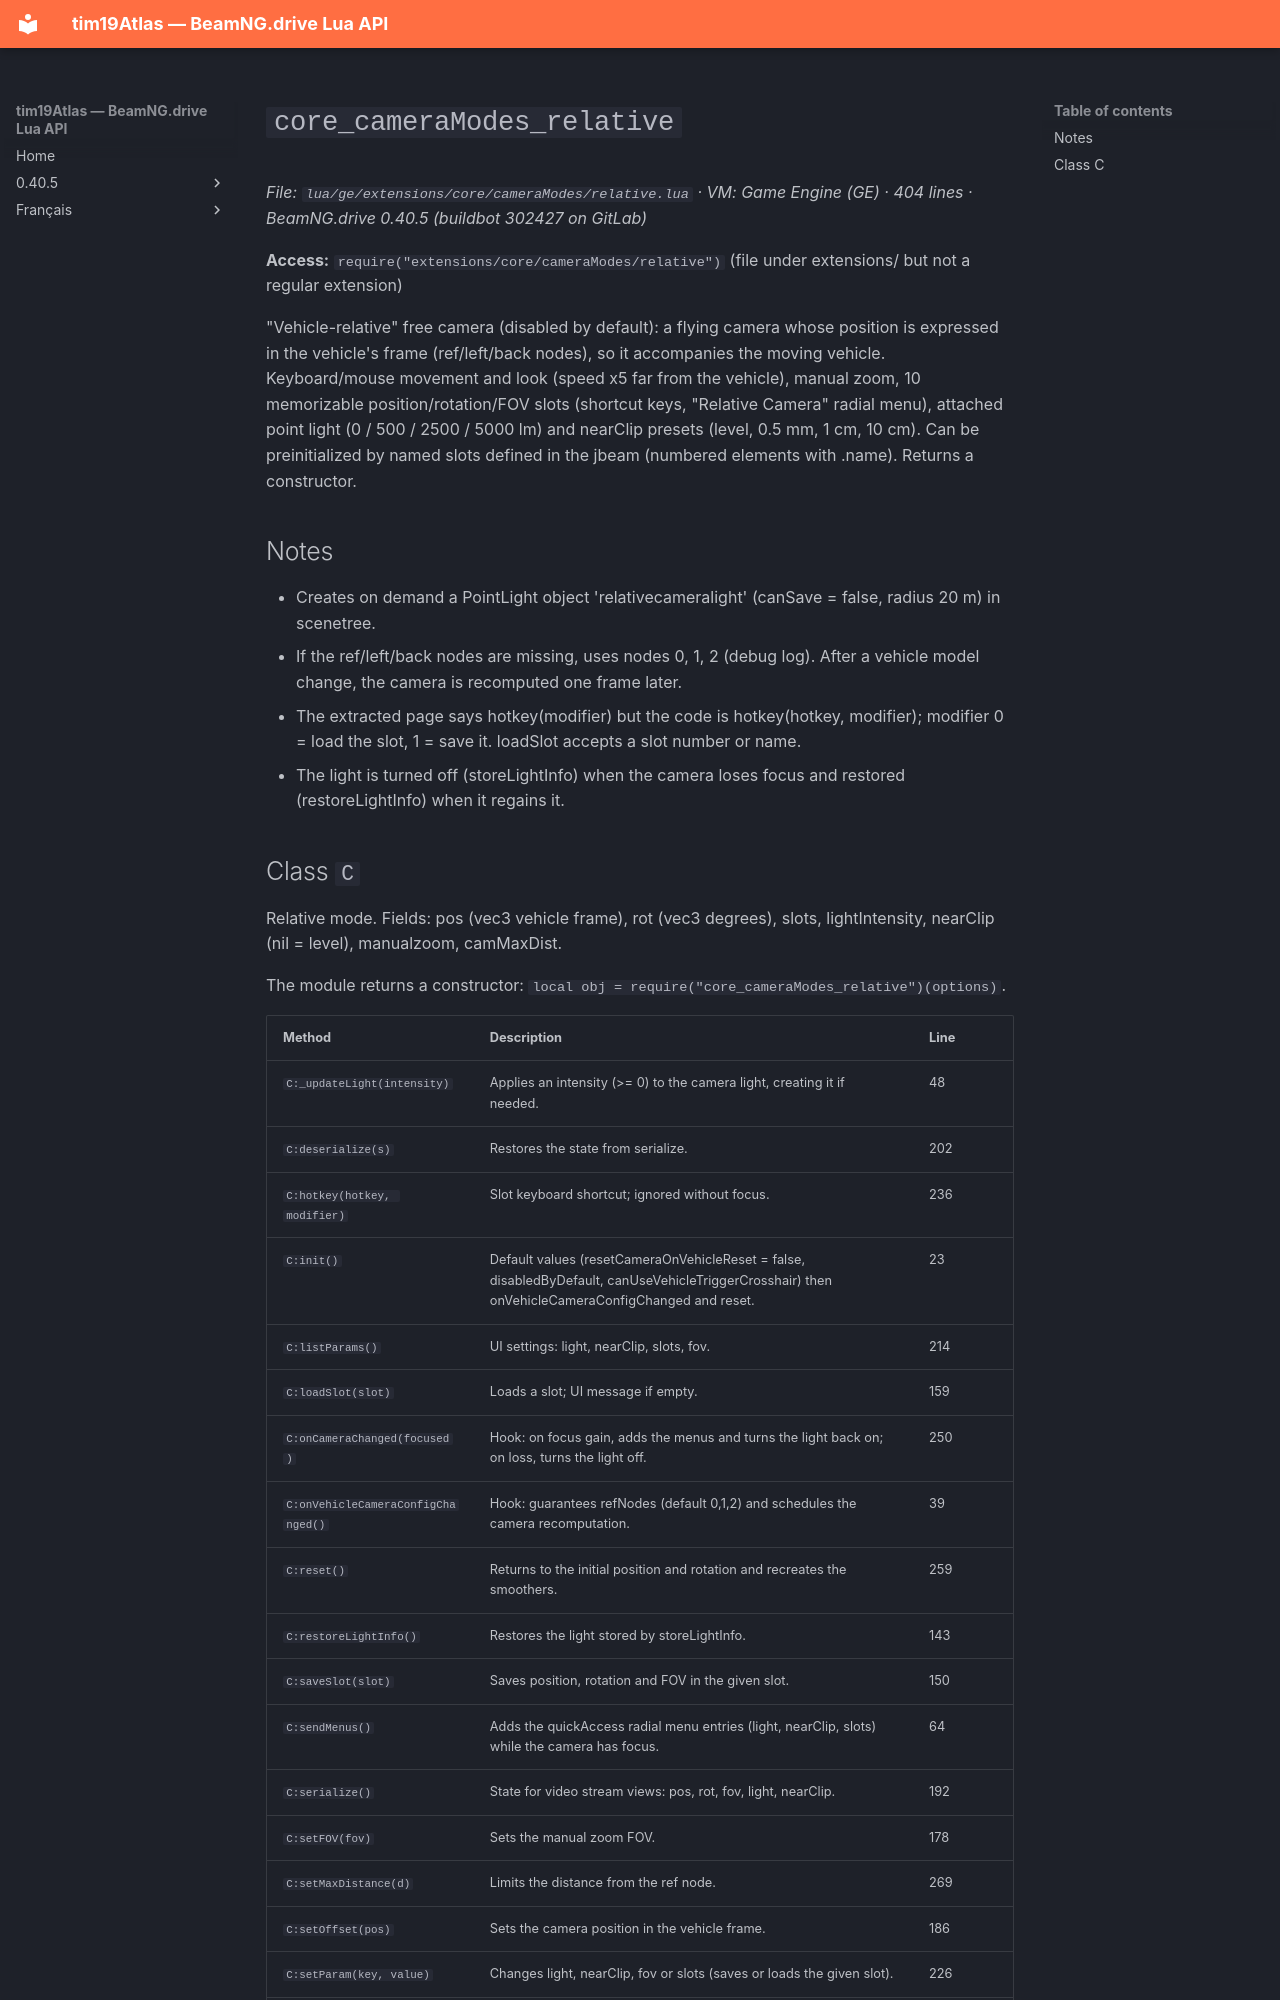

repository: Tim0219800/beamng-lua-atlas · page: 0.40.5/ge/extensions/core/cameraModes/relative.html · generator: mkdocs

# `core_cameraModes_relative`

*File: `lua/ge/extensions/core/cameraModes/relative.lua` · VM: Game Engine (GE) · 404 lines · BeamNG.drive 0.40.5 (buildbot 302427 on GitLab)*

**Access:** `require("extensions/core/cameraModes/relative")` (file under extensions/ but not a regular extension)

"Vehicle-relative" free camera (disabled by default): a flying camera whose position is expressed in the vehicle's frame (ref/left/back nodes), so it accompanies the moving vehicle. Keyboard/mouse movement and look (speed x5 far from the vehicle), manual zoom, 10 memorizable position/rotation/FOV slots (shortcut keys, "Relative Camera" radial menu), attached point light (0 / 500 / 2500 / 5000 lm) and nearClip presets (level, 0.5 mm, 1 cm, 10 cm). Can be preinitialized by named slots defined in the jbeam (numbered elements with .name). Returns a constructor.

## Notes

- Creates on demand a PointLight object 'relativecameralight' (canSave = false, radius 20 m) in scenetree.
- If the ref/left/back nodes are missing, uses nodes 0, 1, 2 (debug log). After a vehicle model change, the camera is recomputed one frame later.
- The extracted page says hotkey(modifier) but the code is hotkey(hotkey, modifier); modifier 0 = load the slot, 1 = save it. loadSlot accepts a slot number or name.
- The light is turned off (storeLightInfo) when the camera loses focus and restored (restoreLightInfo) when it regains it.
